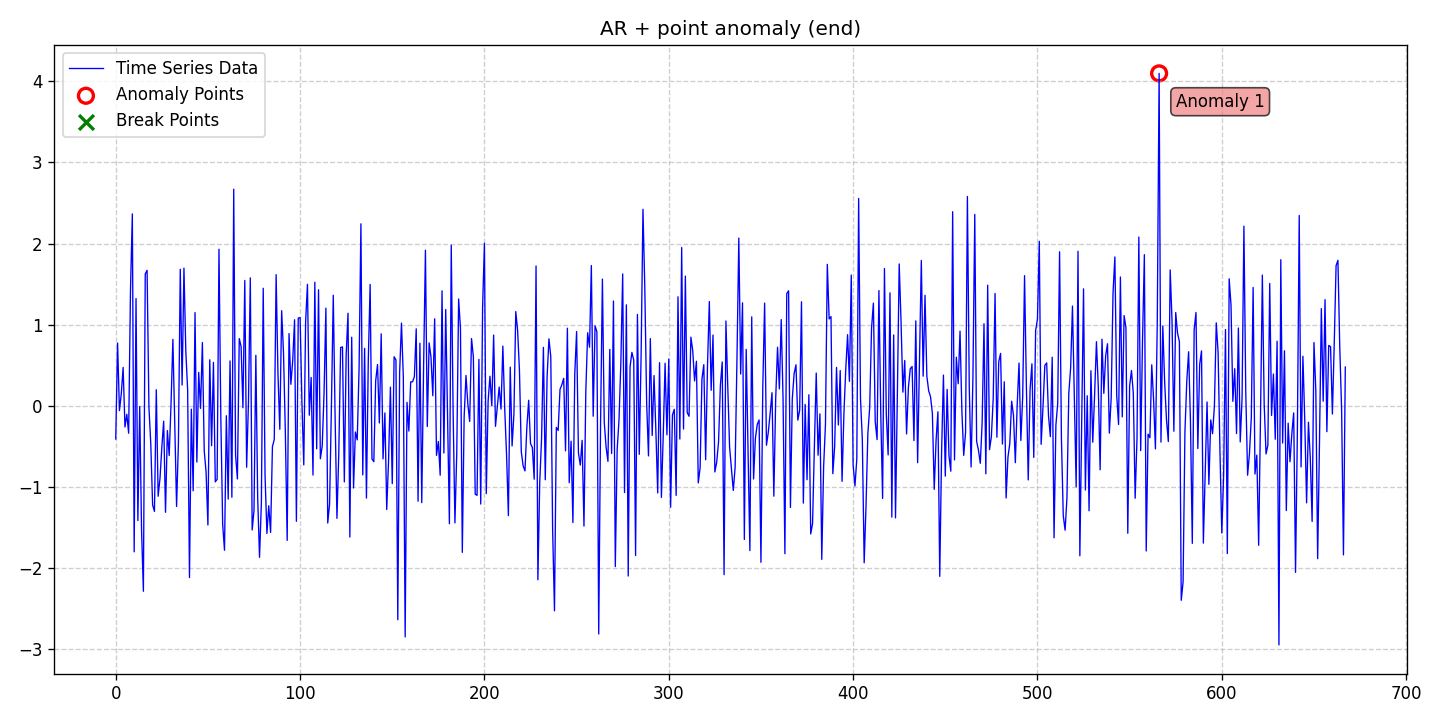

The file beside this chart, header and first rows:
date, data, stationary, det_lin_up, det_lin_down, det_quad, det_cubic, det_exp, det_damped, stoc_trend, volatility, single_seas, multiple_seas, point_anom_single, point_anom_multi, collect_anom, context_anom, mean_shift, var_shift, trend_shift, point_anom_count, point_anom_location, point_anom_point, collect_anom_count
2020-01-01, -0.4104, 0, 0, 0, 0, 0, 0, 0, 0, 0, 0, 0, 1, 0, 0, 0, 0, 0, 0, 1, end, [566], 0
2020-01-02, 0.7736, 0, 0, 0, 0, 0, 0, 0, 0, 0, 0, 0, 1, 0, 0, 0, 0, 0, 0, 1, end, [566], 0
2020-01-03, -0.0601, 0, 0, 0, 0, 0, 0, 0, 0, 0, 0, 0, 1, 0, 0, 0, 0, 0, 0, 1, end, [566], 0
2020-01-04, 0.1444, 0, 0, 0, 0, 0, 0, 0, 0, 0, 0, 0, 1, 0, 0, 0, 0, 0, 0, 1, end, [566], 0
2020-01-05, 0.4724, 0, 0, 0, 0, 0, 0, 0, 0, 0, 0, 0, 1, 0, 0, 0, 0, 0, 0, 1, end, [566], 0
2020-01-06, -0.2622, 0, 0, 0, 0, 0, 0, 0, 0, 0, 0, 0, 1, 0, 0, 0, 0, 0, 0, 1, end, [566], 0
2020-01-07, -0.1053, 0, 0, 0, 0, 0, 0, 0, 0, 0, 0, 0, 1, 0, 0, 0, 0, 0, 0, 1, end, [566], 0
2020-01-08, -0.339, 0, 0, 0, 0, 0, 0, 0, 0, 0, 0, 0, 1, 0, 0, 0, 0, 0, 0, 1, end, [566], 0
2020-01-09, 1.427, 0, 0, 0, 0, 0, 0, 0, 0, 0, 0, 0, 1, 0, 0, 0, 0, 0, 0, 1, end, [566], 0
2020-01-10, 2.365, 0, 0, 0, 0, 0, 0, 0, 0, 0, 0, 0, 1, 0, 0, 0, 0, 0, 0, 1, end, [566], 0
2020-01-11, -1.801, 0, 0, 0, 0, 0, 0, 0, 0, 0, 0, 0, 1, 0, 0, 0, 0, 0, 0, 1, end, [566], 0
2020-01-12, 1.321, 0, 0, 0, 0, 0, 0, 0, 0, 0, 0, 0, 1, 0, 0, 0, 0, 0, 0, 1, end, [566], 0
2020-01-13, -1.416, 0, 0, 0, 0, 0, 0, 0, 0, 0, 0, 0, 1, 0, 0, 0, 0, 0, 0, 1, end, [566], 0
2020-01-14, -0.008733, 0, 0, 0, 0, 0, 0, 0, 0, 0, 0, 0, 1, 0, 0, 0, 0, 0, 0, 1, end, [566], 0
2020-01-15, -1.536, 0, 0, 0, 0, 0, 0, 0, 0, 0, 0, 0, 1, 0, 0, 0, 0, 0, 0, 1, end, [566], 0
2020-01-16, -2.288, 0, 0, 0, 0, 0, 0, 0, 0, 0, 0, 0, 1, 0, 0, 0, 0, 0, 0, 1, end, [566], 0
2020-01-17, 1.625, 0, 0, 0, 0, 0, 0, 0, 0, 0, 0, 0, 1, 0, 0, 0, 0, 0, 0, 1, end, [566], 0
2020-01-18, 1.67, 0, 0, 0, 0, 0, 0, 0, 0, 0, 0, 0, 1, 0, 0, 0, 0, 0, 0, 1, end, [566], 0
2020-01-19, -0.01861, 0, 0, 0, 0, 0, 0, 0, 0, 0, 0, 0, 1, 0, 0, 0, 0, 0, 0, 1, end, [566], 0
2020-01-20, -0.4677, 0, 0, 0, 0, 0, 0, 0, 0, 0, 0, 0, 1, 0, 0, 0, 0, 0, 0, 1, end, [566], 0
2020-01-21, -1.224, 0, 0, 0, 0, 0, 0, 0, 0, 0, 0, 0, 1, 0, 0, 0, 0, 0, 0, 1, end, [566], 0
2020-01-22, -1.303, 0, 0, 0, 0, 0, 0, 0, 0, 0, 0, 0, 1, 0, 0, 0, 0, 0, 0, 1, end, [566], 0
2020-01-23, 0.1974, 0, 0, 0, 0, 0, 0, 0, 0, 0, 0, 0, 1, 0, 0, 0, 0, 0, 0, 1, end, [566], 0
2020-01-24, -1.116, 0, 0, 0, 0, 0, 0, 0, 0, 0, 0, 0, 1, 0, 0, 0, 0, 0, 0, 1, end, [566], 0
2020-01-25, -0.8958, 0, 0, 0, 0, 0, 0, 0, 0, 0, 0, 0, 1, 0, 0, 0, 0, 0, 0, 1, end, [566], 0
2020-01-26, -0.5136, 0, 0, 0, 0, 0, 0, 0, 0, 0, 0, 0, 1, 0, 0, 0, 0, 0, 0, 1, end, [566], 0
2020-01-27, -0.1901, 0, 0, 0, 0, 0, 0, 0, 0, 0, 0, 0, 1, 0, 0, 0, 0, 0, 0, 1, end, [566], 0
2020-01-28, -1.314, 0, 0, 0, 0, 0, 0, 0, 0, 0, 0, 0, 1, 0, 0, 0, 0, 0, 0, 1, end, [566], 0
2020-01-29, -0.306, 0, 0, 0, 0, 0, 0, 0, 0, 0, 0, 0, 1, 0, 0, 0, 0, 0, 0, 1, end, [566], 0
2020-01-30, -0.6139, 0, 0, 0, 0, 0, 0, 0, 0, 0, 0, 0, 1, 0, 0, 0, 0, 0, 0, 1, end, [566], 0
2020-01-31, 0.03051, 0, 0, 0, 0, 0, 0, 0, 0, 0, 0, 0, 1, 0, 0, 0, 0, 0, 0, 1, end, [566], 0
2020-02-01, 0.8188, 0, 0, 0, 0, 0, 0, 0, 0, 0, 0, 0, 1, 0, 0, 0, 0, 0, 0, 1, end, [566], 0
2020-02-02, -0.2052, 0, 0, 0, 0, 0, 0, 0, 0, 0, 0, 0, 1, 0, 0, 0, 0, 0, 0, 1, end, [566], 0
2020-02-03, -1.242, 0, 0, 0, 0, 0, 0, 0, 0, 0, 0, 0, 1, 0, 0, 0, 0, 0, 0, 1, end, [566], 0
2020-02-04, -0.4611, 0, 0, 0, 0, 0, 0, 0, 0, 0, 0, 0, 1, 0, 0, 0, 0, 0, 0, 1, end, [566], 0
2020-02-05, 1.683, 0, 0, 0, 0, 0, 0, 0, 0, 0, 0, 0, 1, 0, 0, 0, 0, 0, 0, 1, end, [566], 0
2020-02-06, 0.2551, 0, 0, 0, 0, 0, 0, 0, 0, 0, 0, 0, 1, 0, 0, 0, 0, 0, 0, 1, end, [566], 0
2020-02-07, 1.697, 0, 0, 0, 0, 0, 0, 0, 0, 0, 0, 0, 1, 0, 0, 0, 0, 0, 0, 1, end, [566], 0
2020-02-08, 0.6776, 0, 0, 0, 0, 0, 0, 0, 0, 0, 0, 0, 1, 0, 0, 0, 0, 0, 0, 1, end, [566], 0
2020-02-09, 0.1946, 0, 0, 0, 0, 0, 0, 0, 0, 0, 0, 0, 1, 0, 0, 0, 0, 0, 0, 1, end, [566], 0
2020-02-10, -2.119, 0, 0, 0, 0, 0, 0, 0, 0, 0, 0, 0, 1, 0, 0, 0, 0, 0, 0, 1, end, [566], 0
2020-02-11, -0.04183, 0, 0, 0, 0, 0, 0, 0, 0, 0, 0, 0, 1, 0, 0, 0, 0, 0, 0, 1, end, [566], 0
2020-02-12, -1.049, 0, 0, 0, 0, 0, 0, 0, 0, 0, 0, 0, 1, 0, 0, 0, 0, 0, 0, 1, end, [566], 0
2020-02-13, 1.149, 0, 0, 0, 0, 0, 0, 0, 0, 0, 0, 0, 1, 0, 0, 0, 0, 0, 0, 1, end, [566], 0
2020-02-14, -0.6943, 0, 0, 0, 0, 0, 0, 0, 0, 0, 0, 0, 1, 0, 0, 0, 0, 0, 0, 1, end, [566], 0
2020-02-15, 0.4114, 0, 0, 0, 0, 0, 0, 0, 0, 0, 0, 0, 1, 0, 0, 0, 0, 0, 0, 1, end, [566], 0
2020-02-16, -0.03255, 0, 0, 0, 0, 0, 0, 0, 0, 0, 0, 0, 1, 0, 0, 0, 0, 0, 0, 1, end, [566], 0
2020-02-17, 0.7795, 0, 0, 0, 0, 0, 0, 0, 0, 0, 0, 0, 1, 0, 0, 0, 0, 0, 0, 1, end, [566], 0
2020-02-18, -0.5549, 0, 0, 0, 0, 0, 0, 0, 0, 0, 0, 0, 1, 0, 0, 0, 0, 0, 0, 1, end, [566], 0
2020-02-19, -0.8174, 0, 0, 0, 0, 0, 0, 0, 0, 0, 0, 0, 1, 0, 0, 0, 0, 0, 0, 1, end, [566], 0
2020-02-20, -1.471, 0, 0, 0, 0, 0, 0, 0, 0, 0, 0, 0, 1, 0, 0, 0, 0, 0, 0, 1, end, [566], 0
2020-02-21, 0.5667, 0, 0, 0, 0, 0, 0, 0, 0, 0, 0, 0, 1, 0, 0, 0, 0, 0, 0, 1, end, [566], 0
2020-02-22, -0.4928, 0, 0, 0, 0, 0, 0, 0, 0, 0, 0, 0, 1, 0, 0, 0, 0, 0, 0, 1, end, [566], 0
2020-02-23, 0.5346, 0, 0, 0, 0, 0, 0, 0, 0, 0, 0, 0, 1, 0, 0, 0, 0, 0, 0, 1, end, [566], 0
2020-02-24, -0.9385, 0, 0, 0, 0, 0, 0, 0, 0, 0, 0, 0, 1, 0, 0, 0, 0, 0, 0, 1, end, [566], 0
2020-02-25, -0.9073, 0, 0, 0, 0, 0, 0, 0, 0, 0, 0, 0, 1, 0, 0, 0, 0, 0, 0, 1, end, [566], 0
2020-02-26, 1.93, 0, 0, 0, 0, 0, 0, 0, 0, 0, 0, 0, 1, 0, 0, 0, 0, 0, 0, 1, end, [566], 0
2020-02-27, -0.1423, 0, 0, 0, 0, 0, 0, 0, 0, 0, 0, 0, 1, 0, 0, 0, 0, 0, 0, 1, end, [566], 0
2020-02-28, -1.461, 0, 0, 0, 0, 0, 0, 0, 0, 0, 0, 0, 1, 0, 0, 0, 0, 0, 0, 1, end, [566], 0
2020-02-29, -1.782, 0, 0, 0, 0, 0, 0, 0, 0, 0, 0, 0, 1, 0, 0, 0, 0, 0, 0, 1, end, [566], 0
... 608 more rows
